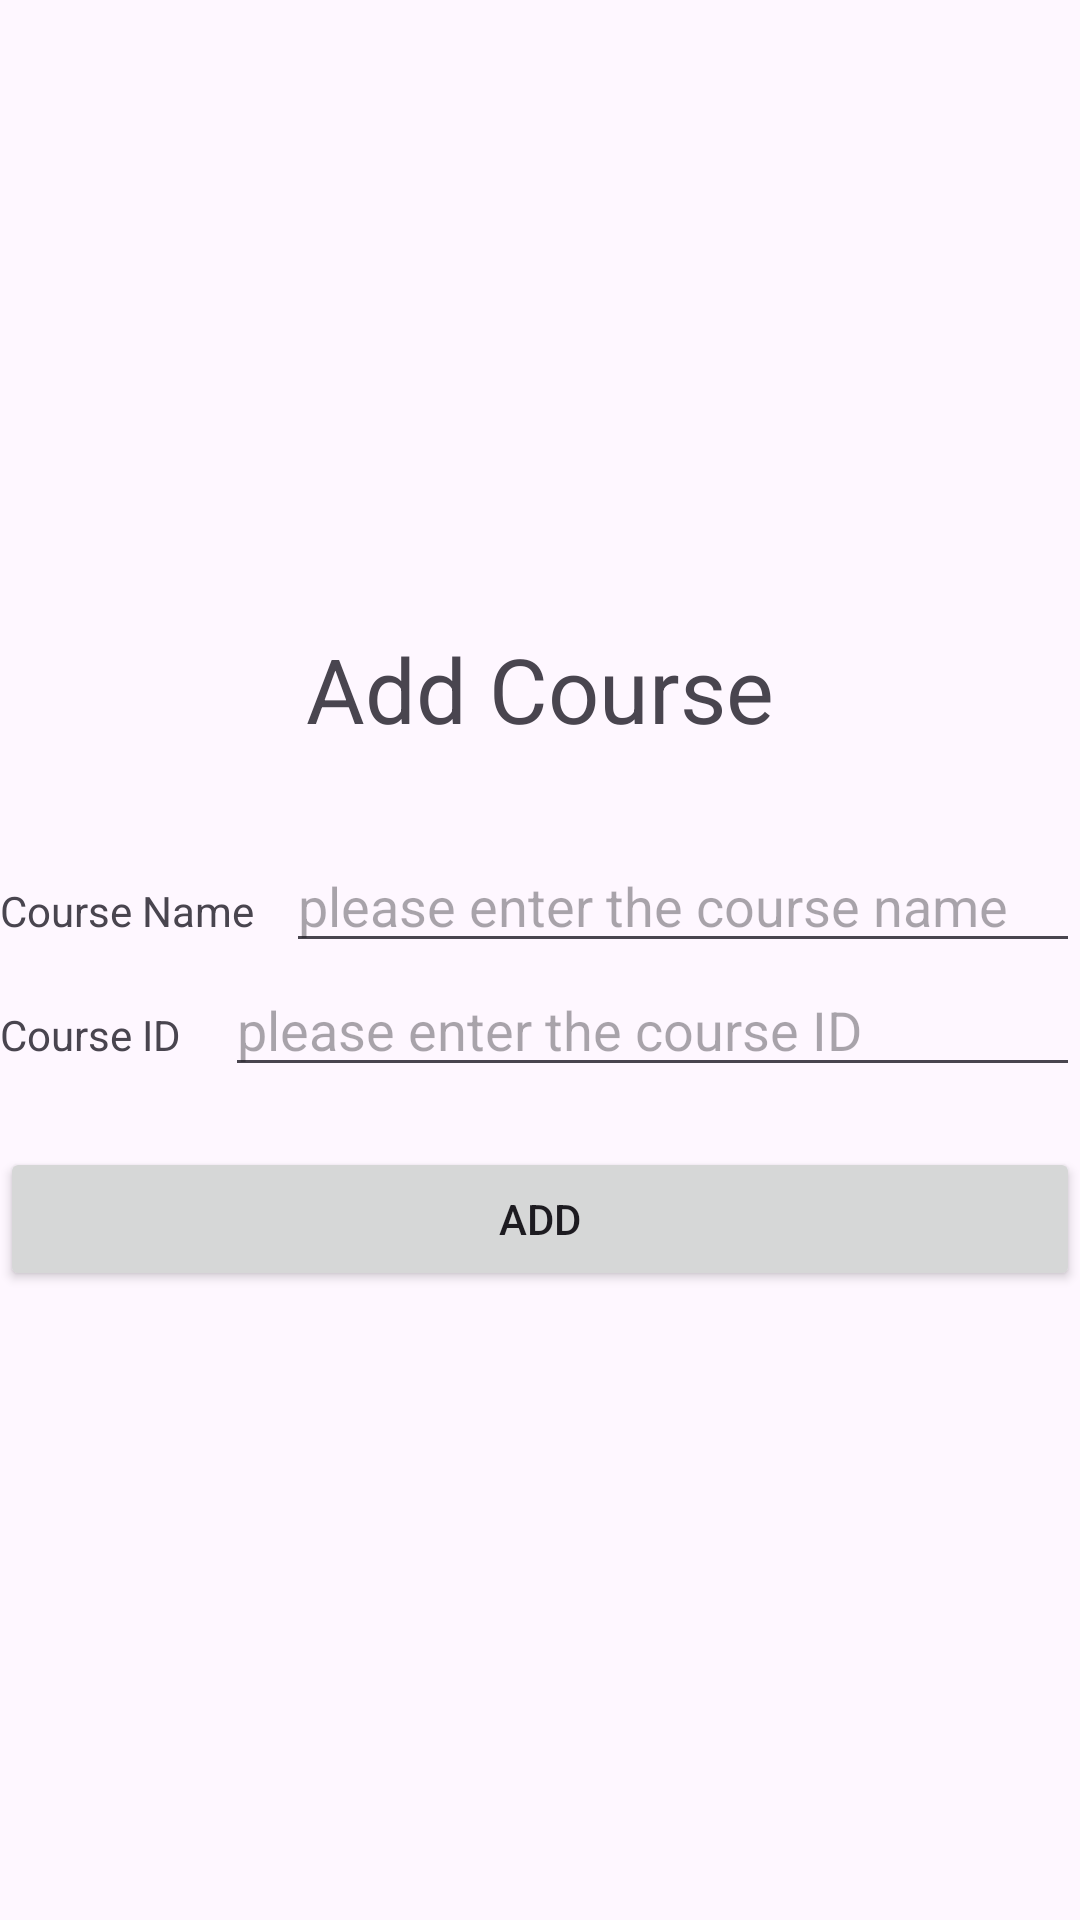

This screen was rendered from an Android layout file. Write that file and the resources it references.
<!-- AndroidManifest.xml: application theme Theme.FedUniStudentAttendance30395746 -->
<!-- res/layout/activity_add_course.xml -->
<?xml version="1.0" encoding="utf-8"?>
<LinearLayout xmlns:android="http://schemas.android.com/apk/res/android"
    xmlns:app="http://schemas.android.com/apk/res-auto"
    xmlns:tools="http://schemas.android.com/tools"
    android:layout_width="match_parent"
    android:layout_height="match_parent"
    android:orientation="vertical"
    android:gravity="center"
    tools:context=".AddCourse" >

    <TextView
        android:id="@+id/textView9"
        android:layout_width="match_parent"
        android:layout_height="wrap_content"
        android:gravity="center"
        android:textSize="30dp"
        android:text="Add Course" />

    <LinearLayout
        android:layout_width="match_parent"
        android:layout_height="wrap_content"
        android:layout_marginTop="30dp"
        android:orientation="horizontal">

        <TextView
            android:id="@+id/textView10"
            android:layout_width="wrap_content"
            android:layout_height="wrap_content"
            android:layout_weight="1"
            android:text="Course Name" />

        <EditText
            android:id="@+id/editTextText4"
            android:layout_width="wrap_content"
            android:layout_height="wrap_content"
            android:layout_weight="5"
            android:ems="10"
            android:inputType="text"
            android:hint="please enter the course name"
             />
    </LinearLayout>

    <LinearLayout
        android:layout_width="match_parent"
        android:layout_height="wrap_content"
        android:orientation="horizontal">

        <TextView
            android:id="@+id/textView11"
            android:layout_width="wrap_content"
            android:layout_height="wrap_content"
            android:layout_weight="1"
            android:text="Course ID" />

        <EditText
            android:id="@+id/editTextText5"
            android:layout_width="wrap_content"
            android:layout_height="wrap_content"
            android:layout_weight="5"
            android:ems="10"
            android:inputType="text"
            android:hint="please enter the course ID"
            />
    </LinearLayout>

    <Button
        android:id="@+id/button3"
        android:layout_marginTop="20dp"
        android:layout_width="match_parent"
        android:layout_height="wrap_content"
        android:text="Add" />
</LinearLayout>
<!-- resources referenced by this layout -->
<resources>
  <style name="Theme.FedUniStudentAttendance30395746" parent="Base.Theme.FedUniStudentAttendance30395746" />
  <style name="Base.Theme.FedUniStudentAttendance30395746" parent="Theme.Material3.DayNight.NoActionBar">
          
          
      </style>
</resources>
